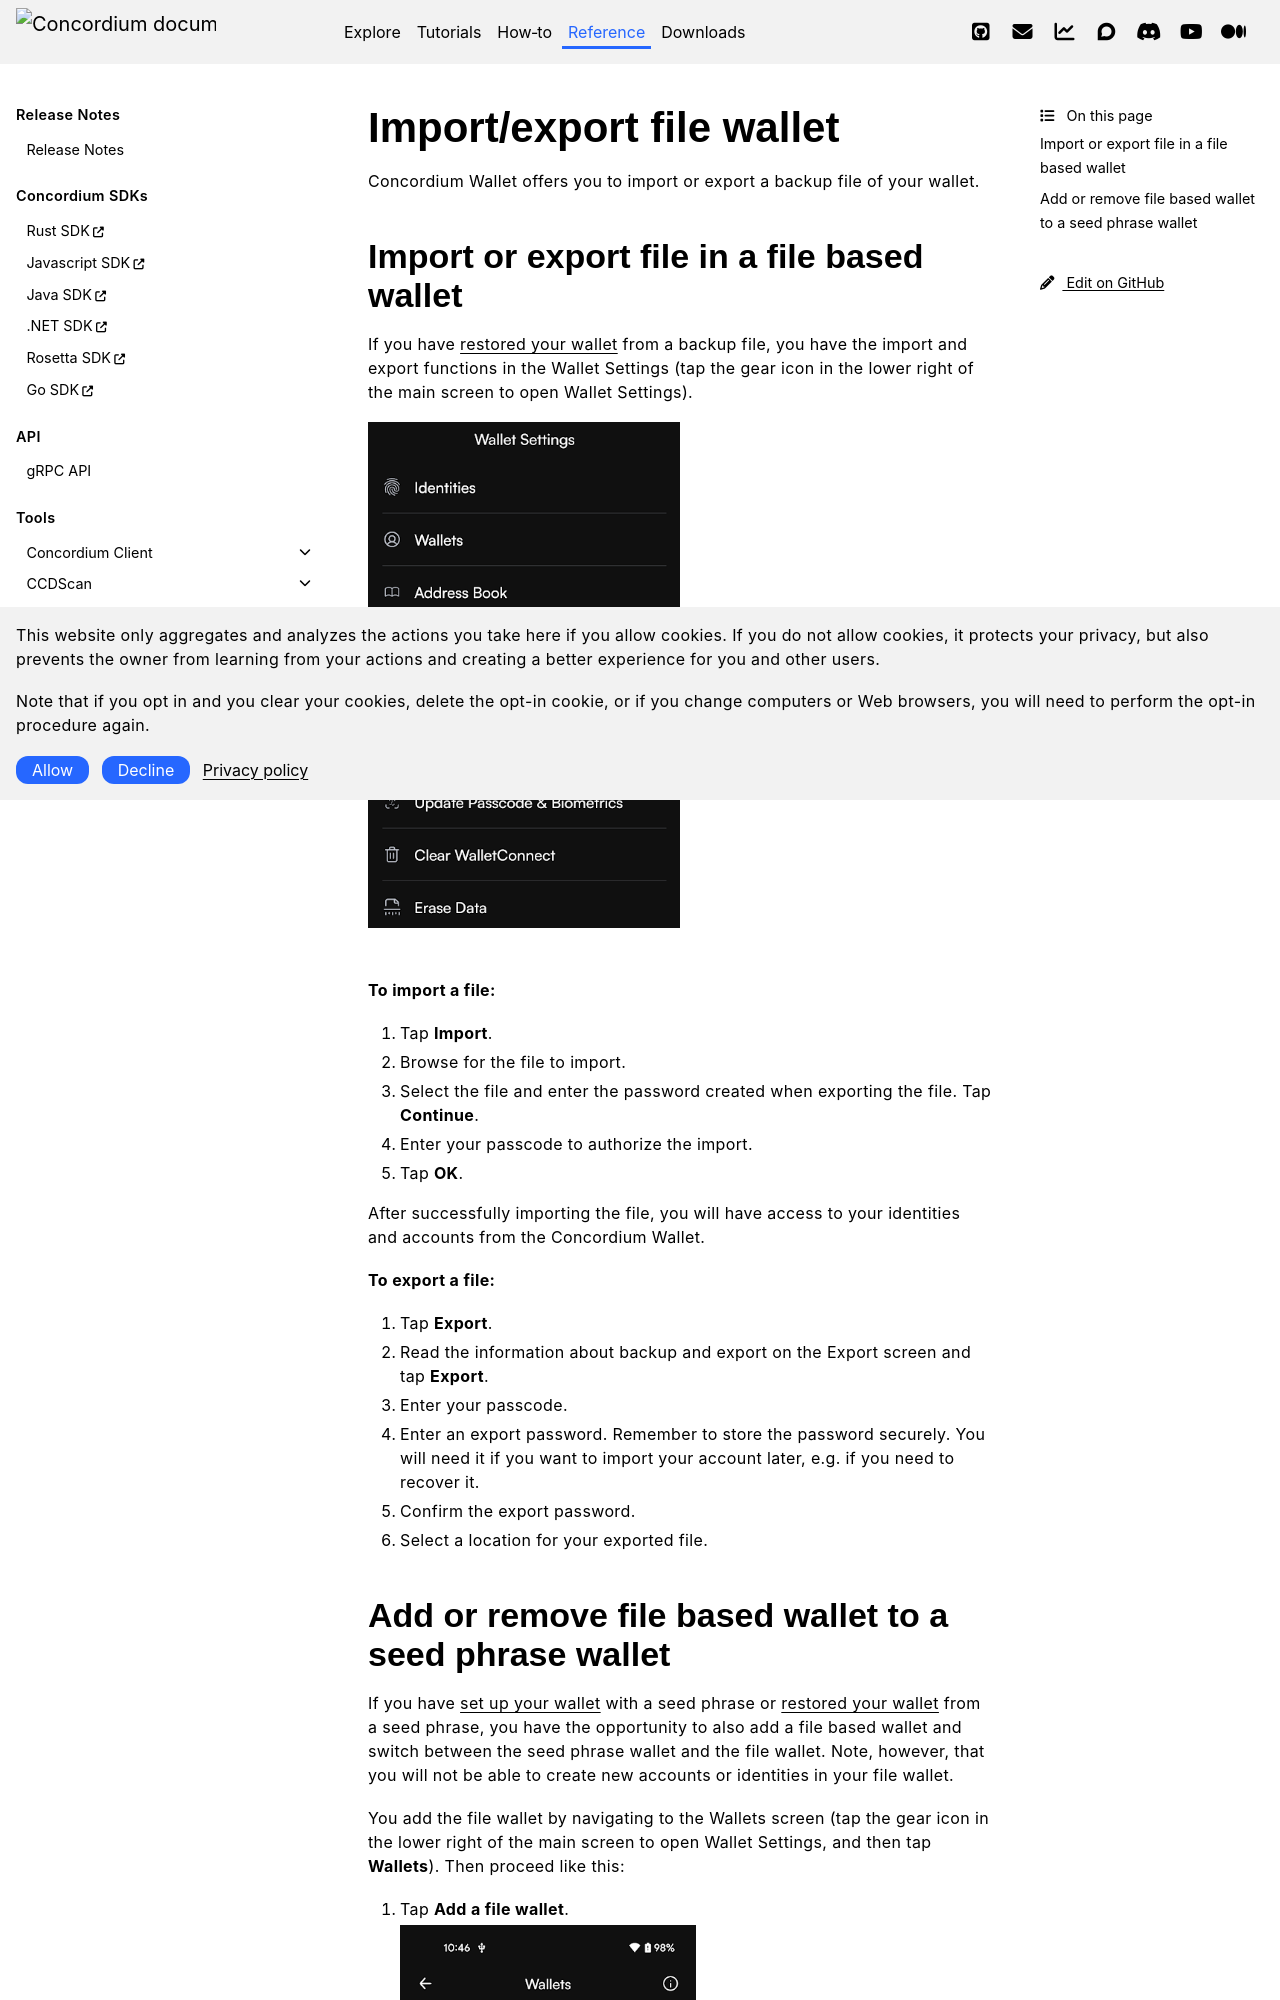

repository: Concordium/concordium.github.io · page: en/mainnet/technical-reference/wallets/guides/import-export-file.html · generator: sphinx

.. include:: ../../../variables.rst
.. _import-export-file-wallet:

=========================
Import/export file wallet
=========================

|cryptox| offers you to import or export a backup file of your wallet.

Import or export file in a file based wallet
============================================

If you have :ref:`restored your wallet<backup-import-recover>` from a backup file, you have the import and export functions in the Wallet Settings (tap the gear icon in the lower right of the main screen to open Wallet Settings).

.. image:: ../../../docs/images/cryptoX/cryptox-import-export-in-wallet-settings.png
      :width: 50%

.. raw:: html

   <div style="margin-bottom: 50px;"></div>

**To import a file:**

#. Tap **Import**.

#. Browse for the file to import.

#. Select the file and enter the password created when exporting the file. Tap **Continue**.

#. Enter your passcode to authorize the import.

#. Tap **OK**.

After successfully importing the file, you will have access to your identities and accounts from the |cryptox|.


**To export a file:**

#. Tap **Export**.

#. Read the information about backup and export on the Export screen and tap **Export**.

#. Enter your passcode.

#. Enter an export password.
   Remember to store the password securely. You will need it if you want to import your account later, e.g. if you need to recover it.

#. Confirm the export password.

#. Select a location for your exported file.
